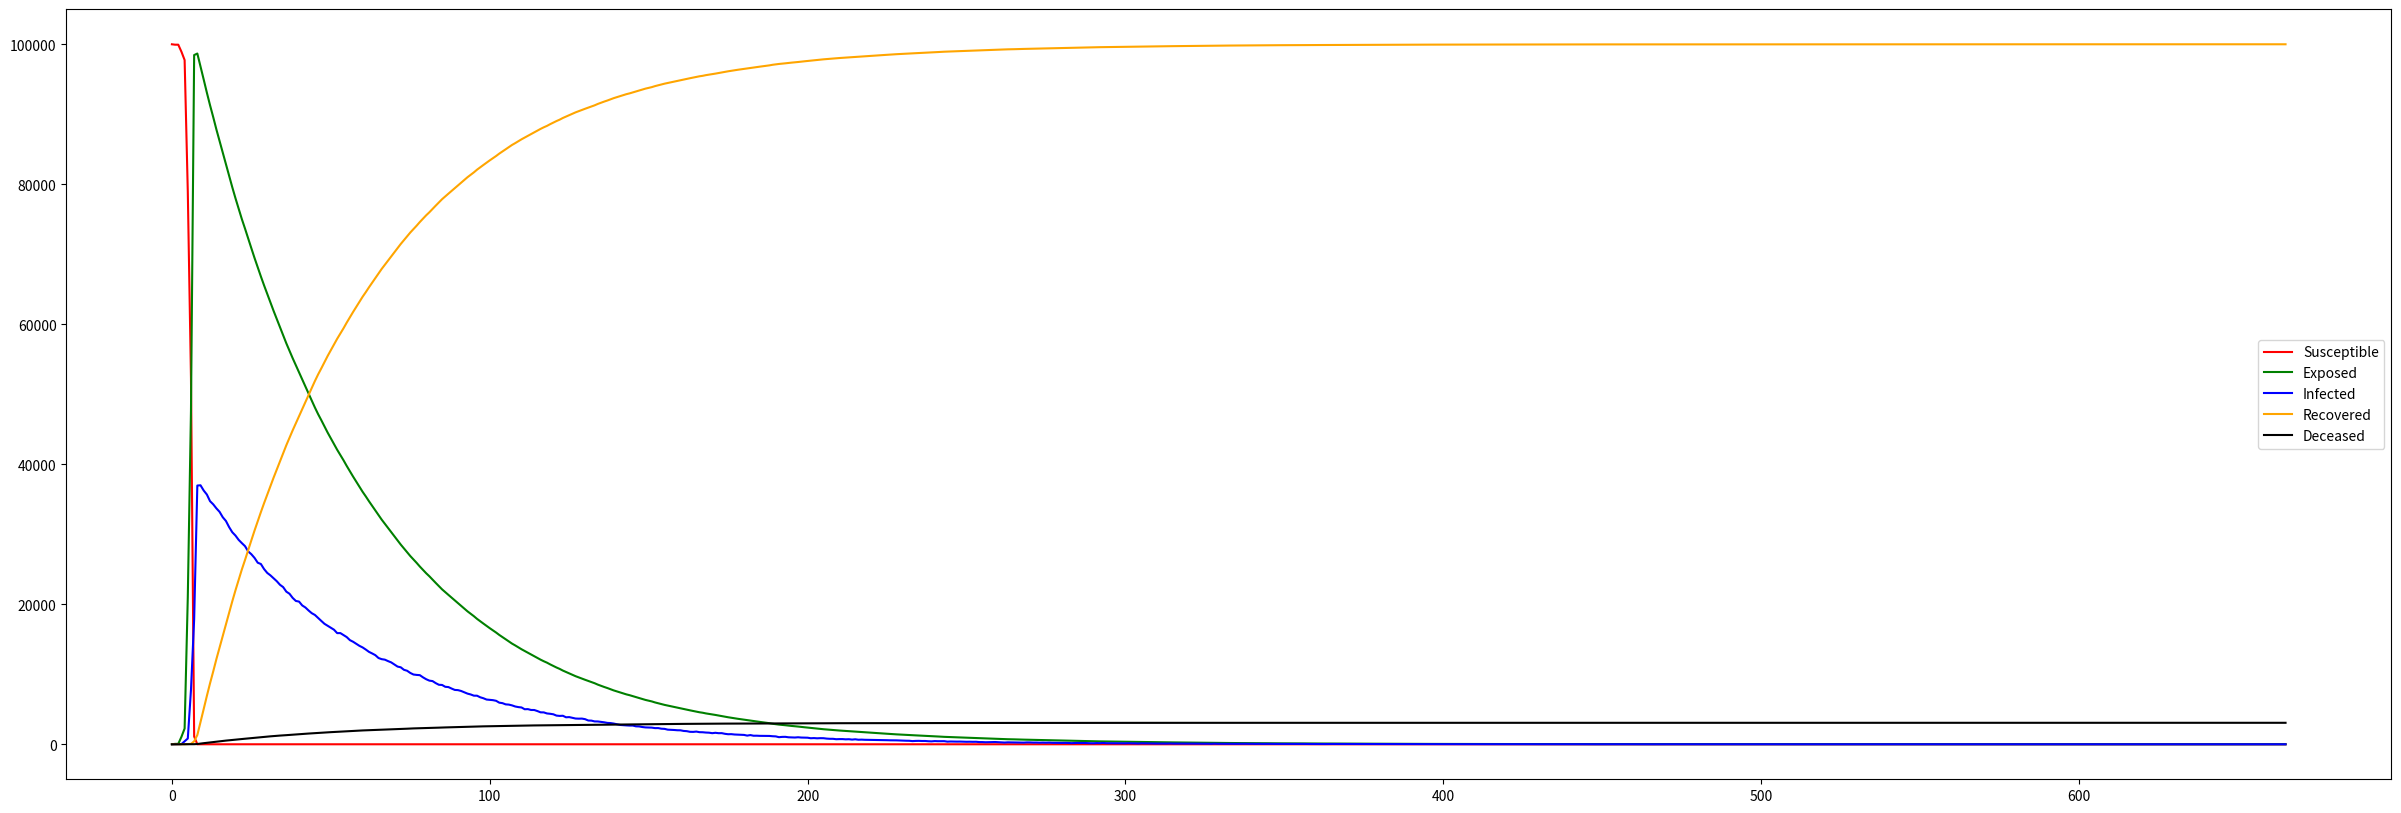

The script that saved this image:
from numpy.random import binomial
import matplotlib.pyplot as plt

'''
GROUPS:
    S: Susceptible
    E: Exposed --- NOTE: Exposed means infected, but not contagious
    I: Infected
    R: Recovered
    D: Deceased
'''

# REFERENCE THIS LINK FOR INFO ON SEIR: https://docs.idmod.org/projects/emod-hiv/en/latest/model-seir.html

if __name__ == '__main__':
    # Population size
    N = 100000

    # P(S -> E)
    alpha = .0005

    # P(E -> I) -- set as .375 because it usually takes 2-4 days to become infectious?
    # should think ab this a bit more
    exposed_rate = .375

    # P(I -> R)
    beta = .05

    # P(I -> D)
    recovery_rate = .97  # somewhere between [.97, .9975]
    death_rate = beta * (1 - recovery_rate)

    days = []
    for i in range(100):
        S = [N-1]
        E = [0]
        I = [1]
        R = [0]
        D = [0]
        t = 0

        # Run until all recovered or we run out of infected/exposed people
        while R[t] < (N + 1) and (I[t] > 0 or E[t] > 0):
            S.append(binomial(S[t], (1 - alpha) ** I[t]))
            R.append(R[t] + binomial(I[t], beta))
            D.append(D[t] + binomial(I[t], death_rate))
            I.append(binomial(E[t], exposed_rate))

            # NOTE: formula for E is what the formula for I was under the SIR model
            E.append(N + 1 - S[t + 1] - R[t + 1])


            t += 1

        days.append(t)
    print(sum(days) / len(days))

    plt.figure(figsize=(30, 10))
    plt.plot(range(0, t + 1), S, color='red', label='Susceptible')
    plt.plot(range(0, t + 1), E, color='green', label='Exposed')
    plt.plot(range(0, t + 1), I, color='blue', label='Infected')
    plt.plot(range(0, t + 1), R, color='orange', label='Recovered')
    plt.plot(range(0, t + 1), D, color='black', label='Deceased')
    plt.legend()
    plt.show()
